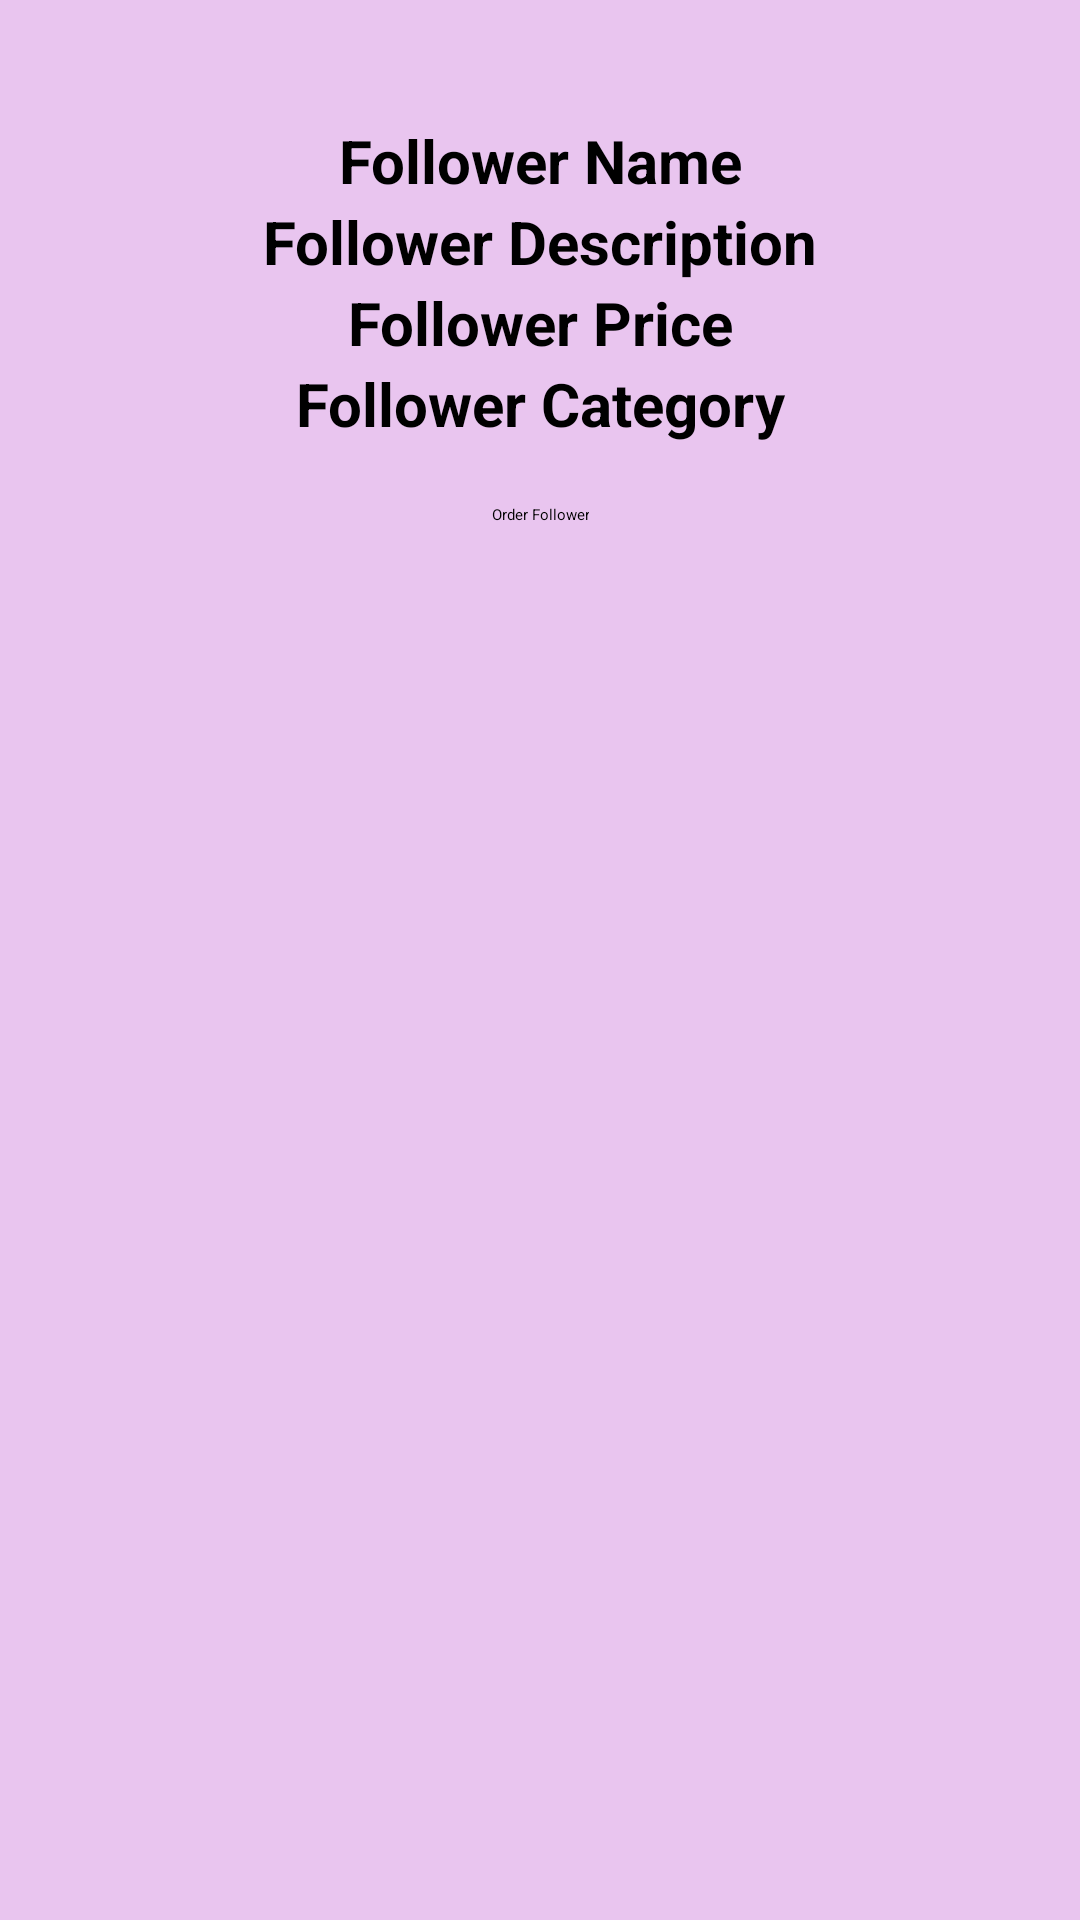

Layout XML and referenced resources for this Android screen:
<!-- AndroidManifest.xml: application theme Theme.TheBloomRoom -->
<!-- res/layout/view_follower_cutomer_row.xml -->
<?xml version="1.0" encoding="utf-8"?>
<androidx.constraintlayout.widget.ConstraintLayout xmlns:android="http://schemas.android.com/apk/res/android"
    android:layout_width="match_parent"
    android:layout_height="match_parent"
    xmlns:app="http://schemas.android.com/apk/res-auto"
    android:background="#E9C5EF">
    <RelativeLayout
        android:layout_marginTop="40dp"
        android:layout_width="match_parent"
        android:layout_height="match_parent"
        app:layout_constraintTop_toTopOf="parent">

        <TextView
            android:id="@+id/name"
            android:layout_width="match_parent"
            android:layout_height="wrap_content"
            android:gravity="center"
            android:textColor="@color/black"
            android:text="Follower Name"
            android:textSize="20dp"
            android:textStyle="bold" />

        <TextView
            android:id="@+id/description"
            android:layout_width="match_parent"
            android:layout_height="wrap_content"
            android:gravity="center"
            android:textColor="@color/black"
            android:text="Follower Description"
            android:layout_below="@id/name"
            android:textSize="20dp"
            android:textStyle="bold" />

        <TextView
            android:id="@+id/price"
            android:layout_width="match_parent"
            android:layout_height="wrap_content"
            android:gravity="center"
            android:layout_below="@id/description"
            android:text="Follower Price"
            android:textColor="@color/black"
            android:textSize="20dp"
            android:textStyle="bold" />

        <TextView
            android:id="@+id/category"
            android:layout_width="match_parent"
            android:layout_height="wrap_content"
            android:gravity="center"
            android:layout_below="@id/price"
            android:text="Follower Category"
            android:textColor="@color/black"
            android:textSize="20dp"
            android:textStyle="bold" />

        <Button
            android:id="@+id/order"
            android:layout_centerInParent="true"
            android:layout_width="wrap_content"
            android:backgroundTint="#673AB7"
            android:layout_height="wrap_content"
            android:layout_below="@id/category"
            android:layout_marginTop="20dp"
            android:foregroundGravity="center"
            android:gravity="center"
            android:text="Order Follower" />


    </RelativeLayout>
</androidx.constraintlayout.widget.ConstraintLayout>
<!-- resources referenced by this layout -->
<resources>

  <!-- not gathered from this repository: default colours our renderer supplied (Android Studio template values) -->
  <color name="black">#FF000000</color>
</resources>
